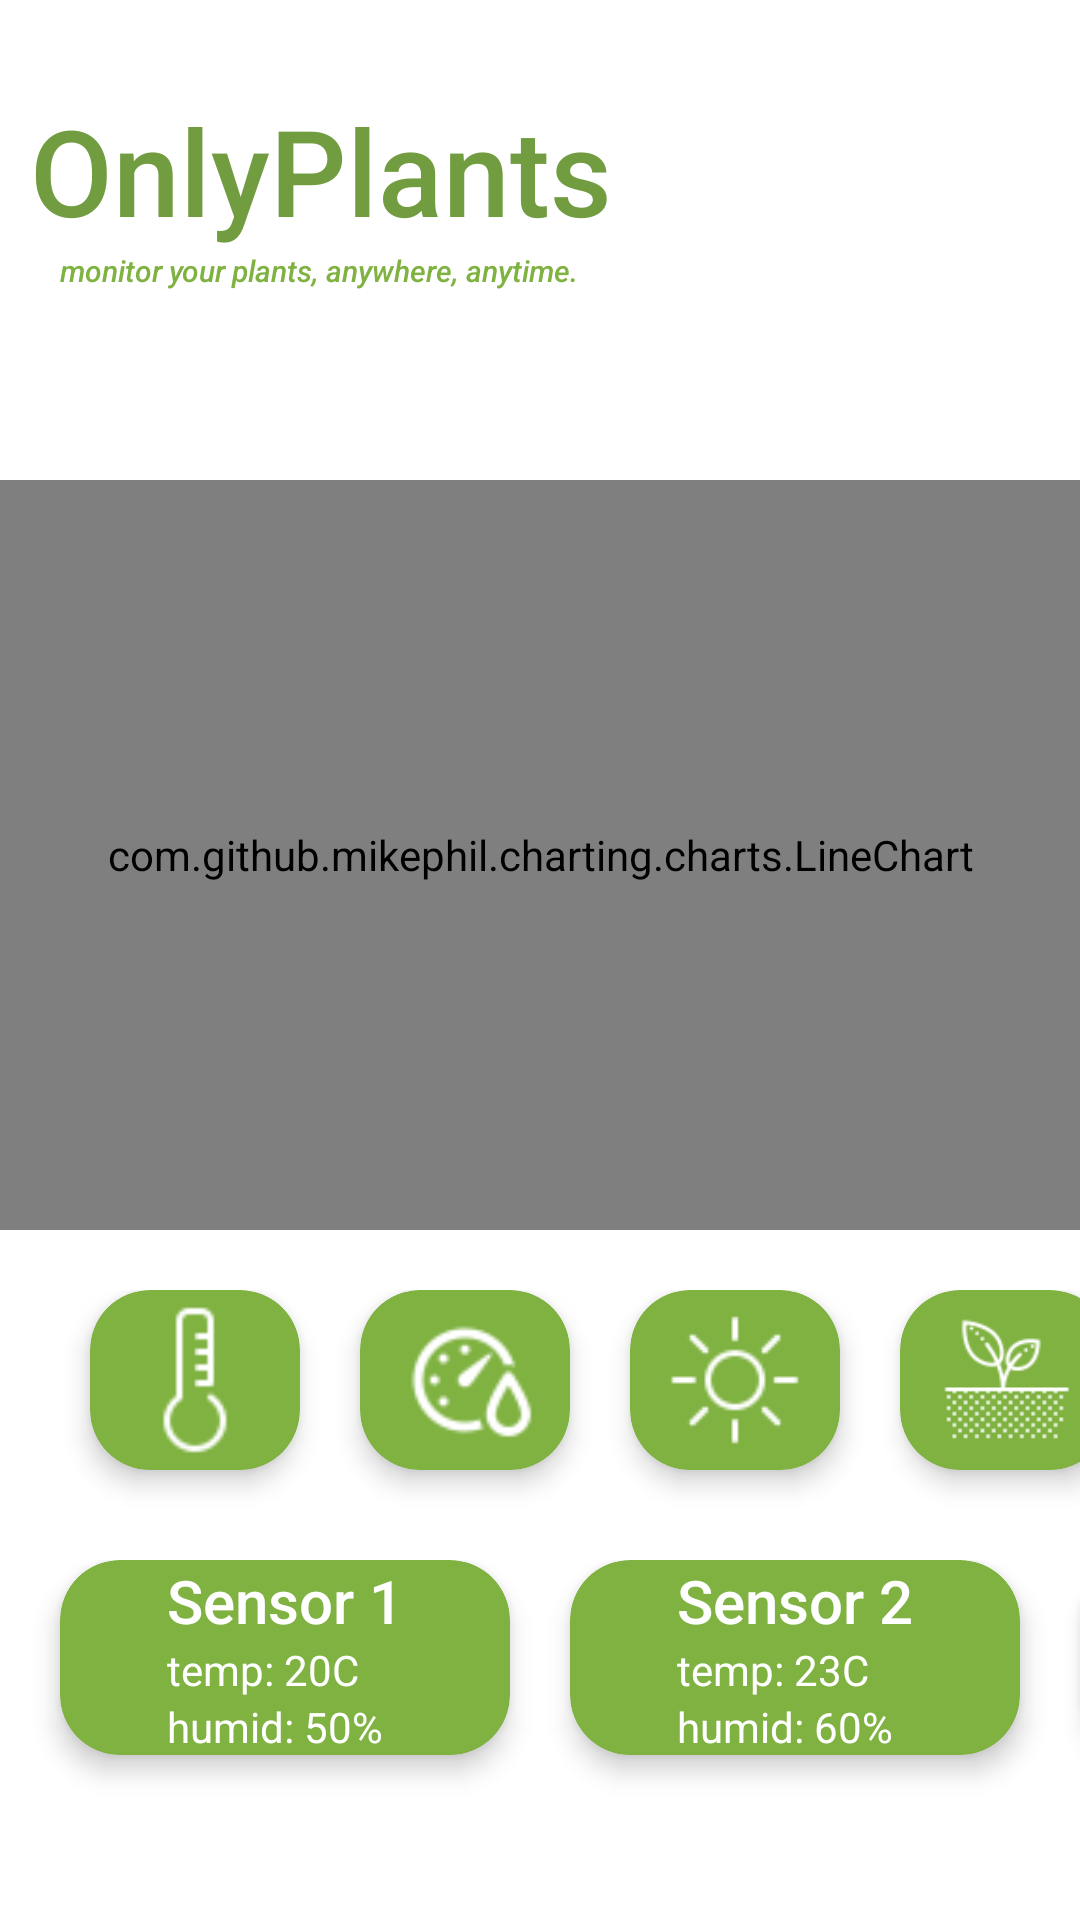

Reconstruct the res/layout file that produces this screen, plus the resources it refers to.
<!-- AndroidManifest.xml: application theme Theme.SoilMonitor -->
<!-- res/layout/fragment_home.xml -->
<?xml version="1.0" encoding="utf-8"?>
<LinearLayout xmlns:android="http://schemas.android.com/apk/res/android"
    android:layout_width="match_parent"
    android:layout_height="match_parent"
    xmlns:app="http://schemas.android.com/apk/res-auto"
    xmlns:tools="http://schemas.android.com/tools"
    android:orientation="vertical"
    android:layout_gravity="center_horizontal"
    android:background="@color/white"
    tools:context=".HomeFragment">

    <include layout="@layout/header_layout" />

    <LinearLayout
        android:layout_width="match_parent"
        android:layout_height="380dp"
        android:paddingTop="30dp"
        android:orientation="vertical"
        android:layout_gravity="center"
        >
        <com.github.mikephil.charting.charts.LineChart
            android:layout_width="match_parent"
            android:layout_height="250dp"
            android:id="@+id/graph"/>
        <LinearLayout
            android:layout_width="match_parent"
            android:layout_height="match_parent"
            android:orientation="horizontal"
            android:paddingTop="20dp"
            android:layout_gravity="center"
            >
            <androidx.cardview.widget.CardView
                android:layout_marginLeft="30dp"
                app:cardBackgroundColor="@color/green_light"
                android:layout_width="70dp"
                android:layout_height="60dp"
                app:cardCornerRadius="20dp"
                app:cardElevation="5dp"
                >
                <ImageView
                    android:layout_width="50dp"
                    android:layout_height="50dp"
                    android:src="@drawable/temp_symbol"
                    android:layout_gravity="center"/>
            </androidx.cardview.widget.CardView>
            <androidx.cardview.widget.CardView
                android:layout_marginLeft="20dp"
                app:cardBackgroundColor="@color/green_light"
                android:layout_width="70dp"
                android:layout_height="60dp"
                app:cardCornerRadius="20dp"
                app:cardElevation="5dp"
                >
                <ImageView
                    android:layout_width="50dp"
                    android:layout_height="50dp"
                    android:src="@drawable/humid_symbol"
                    android:layout_gravity="center"/>
            </androidx.cardview.widget.CardView>
            <androidx.cardview.widget.CardView
                android:layout_marginLeft="20dp"
                app:cardBackgroundColor="@color/green_light"
                android:layout_width="70dp"
                android:layout_height="60dp"
                app:cardCornerRadius="20dp"
                app:cardElevation="5dp"
                >
                <ImageView
                    android:layout_width="50dp"
                    android:layout_height="50dp"
                    android:src="@drawable/sunlight_symbol"
                    android:layout_gravity="center"/>
            </androidx.cardview.widget.CardView>
            <androidx.cardview.widget.CardView
                android:layout_marginLeft="20dp"
                app:cardBackgroundColor="@color/green_light"
                android:layout_width="70dp"
                android:layout_height="60dp"
                app:cardCornerRadius="20dp"
                app:cardElevation="5dp"
                >
                <ImageView
                    android:layout_width="50dp"
                    android:layout_height="50dp"
                    android:src="@drawable/soil_symbol"
                    android:layout_gravity="center"/>
            </androidx.cardview.widget.CardView>
        </LinearLayout>
    </LinearLayout>

    <HorizontalScrollView
        android:layout_width="match_parent"
        android:layout_height="100dp"
        android:scrollbars="none"
        >

        <LinearLayout
            android:id="@+id/LinearLayout_Sensors"
            android:layout_width="wrap_content"
            android:layout_height="match_parent"
            android:paddingTop="10dp"
            android:paddingBottom="10dp"
            android:orientation="horizontal"
            android:layout_gravity="center_vertical"
            >
            <androidx.cardview.widget.CardView
                android:id="@+id/cardView_device1"
                android:layout_marginLeft="20dp"
                app:cardBackgroundColor="@color/green_light"
                android:layout_width="150dp"
                android:layout_height="wrap_content"
                app:cardCornerRadius="20dp"
                app:cardElevation="5dp"

                >
                <LinearLayout
                    android:layout_width="wrap_content"
                    android:layout_height="wrap_content"
                    android:orientation="vertical"
                    android:layout_gravity="center_horizontal"
                    >
                    <TextView
                        android:layout_width="wrap_content"
                        android:layout_height="wrap_content"
                        android:text="Sensor 1"
                        android:textSize="20dp"

                        android:textColor="@color/white"
                        android:fontFamily="sans-serif-medium"
                        />
                    <TextView
                        android:layout_width="wrap_content"
                        android:layout_height="wrap_content"
                        android:text="temp: 20C"
                        android:textColor="@color/white"/>
                    <TextView
                        android:layout_width="wrap_content"
                        android:layout_height="wrap_content"
                        android:text="humid: 50%"
                        android:textColor="@color/white"/>
                </LinearLayout>

            </androidx.cardview.widget.CardView>

            <androidx.cardview.widget.CardView
                android:id="@+id/cardView_device2"
                android:layout_width="150dp"
                android:layout_height="wrap_content"
                android:layout_alignRight="@id/cardView_device1"
                android:layout_marginLeft="20dp"
                app:cardElevation="5dp"
                app:cardBackgroundColor="@color/green_light"

                app:cardCornerRadius="20dp">

                <LinearLayout
                    android:layout_width="wrap_content"
                    android:layout_height="wrap_content"
                    android:layout_gravity="center_horizontal"
                    android:orientation="vertical">

                    <TextView
                        android:layout_width="wrap_content"
                        android:layout_height="wrap_content"
                        android:fontFamily="sans-serif-medium"
                        android:text="Sensor 2"

                        android:textColor="@color/white"
                        android:textSize="20dp" />

                    <TextView
                        android:layout_width="wrap_content"
                        android:layout_height="wrap_content"
                        android:text="temp: 23C"
                        android:textColor="@color/white" />

                    <TextView
                        android:layout_width="wrap_content"
                        android:layout_height="wrap_content"
                        android:text="humid: 60%"
                        android:textColor="@color/white" />
                </LinearLayout>

            </androidx.cardview.widget.CardView>

            <androidx.cardview.widget.CardView
                android:id="@+id/cardView_device3"
                android:layout_width="150dp"
                android:layout_height="wrap_content"
                android:layout_alignRight="@id/cardView_device1"
                android:layout_marginLeft="20dp"
                android:layout_marginRight="20dp"
                app:cardBackgroundColor="@color/green_light"
                app:cardCornerRadius="20dp"
                app:cardElevation="5dp">

                <LinearLayout
                    android:layout_width="wrap_content"
                    android:layout_height="wrap_content"
                    android:layout_gravity="center_horizontal"
                    android:orientation="vertical">

                    <TextView
                        android:layout_width="wrap_content"
                        android:layout_height="wrap_content"
                        android:fontFamily="sans-serif-medium"
                        android:text="Sensor 3"

                        android:textColor="@color/white"
                        android:textSize="20dp" />

                    <TextView
                        android:layout_width="wrap_content"
                        android:layout_height="wrap_content"
                        android:text="temp: 25C"
                        android:textColor="@color/white" />

                    <TextView
                        android:layout_width="wrap_content"
                        android:layout_height="wrap_content"
                        android:text="humid: 70%"
                        android:textColor="@color/white" />
                </LinearLayout>

            </androidx.cardview.widget.CardView>

        </LinearLayout>

    </HorizontalScrollView>
</LinearLayout>
<!-- res/layout/header_layout.xml (included above) -->
<?xml version="1.0" encoding="utf-8"?>
<LinearLayout
    xmlns:android="http://schemas.android.com/apk/res/android"
    xmlns:app="http://schemas.android.com/apk/res-auto"
    android:id="@+id/header_container"
    android:layout_width="match_parent"
    android:layout_height="100dp"
    android:layout_marginTop="30dp"
    android:layout_marginLeft="10dp">

    <LinearLayout
        android:id="@+id/header_title_container"
        android:layout_width="wrap_content"
        android:layout_height="match_parent"
        android:orientation="vertical">
        <TextView
            android:layout_width="wrap_content"
            android:layout_height="wrap_content"
            android:layout_gravity="top"
            android:fontFamily="sans-serif-medium"
            android:gravity="center_horizontal"
            android:text="OnlyPlants"

            android:textAlignment="center"
            android:textSize="40sp"
            android:textColor="@color/green_leaf"/>

        <TextView
            android:layout_width="wrap_content"
            android:layout_height="wrap_content"
            android:layout_gravity="top"
            android:fontFamily="sans-serif-medium"
            android:gravity="center_horizontal"
            android:text="monitor your plants, anywhere, anytime."
            android:textAlignment="center"
            android:textSize="10sp"
            android:layout_marginLeft="10dp"
            android:textColor="@color/green_light"
            android:textStyle="italic"
            />

    </LinearLayout>


    <ImageView
        android:id="@+id/header_icon"
        android:layout_width="wrap_content"
        android:layout_height="wrap_content"
        android:src="@drawable/plant_icon"
        android:layout_marginLeft="20dp"
        android:paddingLeft="30dp"
        />

</LinearLayout>
<!-- resources referenced by this layout -->
<resources>
  <color name="green_leaf">#719C40</color>
  <color name="green_light">#7FB241</color>
  <color name="white">#FFFFFFFF</color>
  <!-- drawable humid_symbol: png bitmap (drawable-xxxhdpi, 1417 bytes) -->
  <!-- drawable soil_symbol: png bitmap (drawable-xxxhdpi, 1779 bytes) -->
  <!-- drawable sunlight_symbol: png bitmap (drawable-xxxhdpi, 948 bytes) -->
  <!-- drawable temp_symbol: png bitmap (drawable-xxxhdpi, 748 bytes) -->
  <style name="Theme.SoilMonitor" parent="Base.Theme.SoilMonitor" />
  <style name="Base.Theme.SoilMonitor" parent="Theme.Material3.DayNight.NoActionBar">
          
          
      </style>
</resources>
